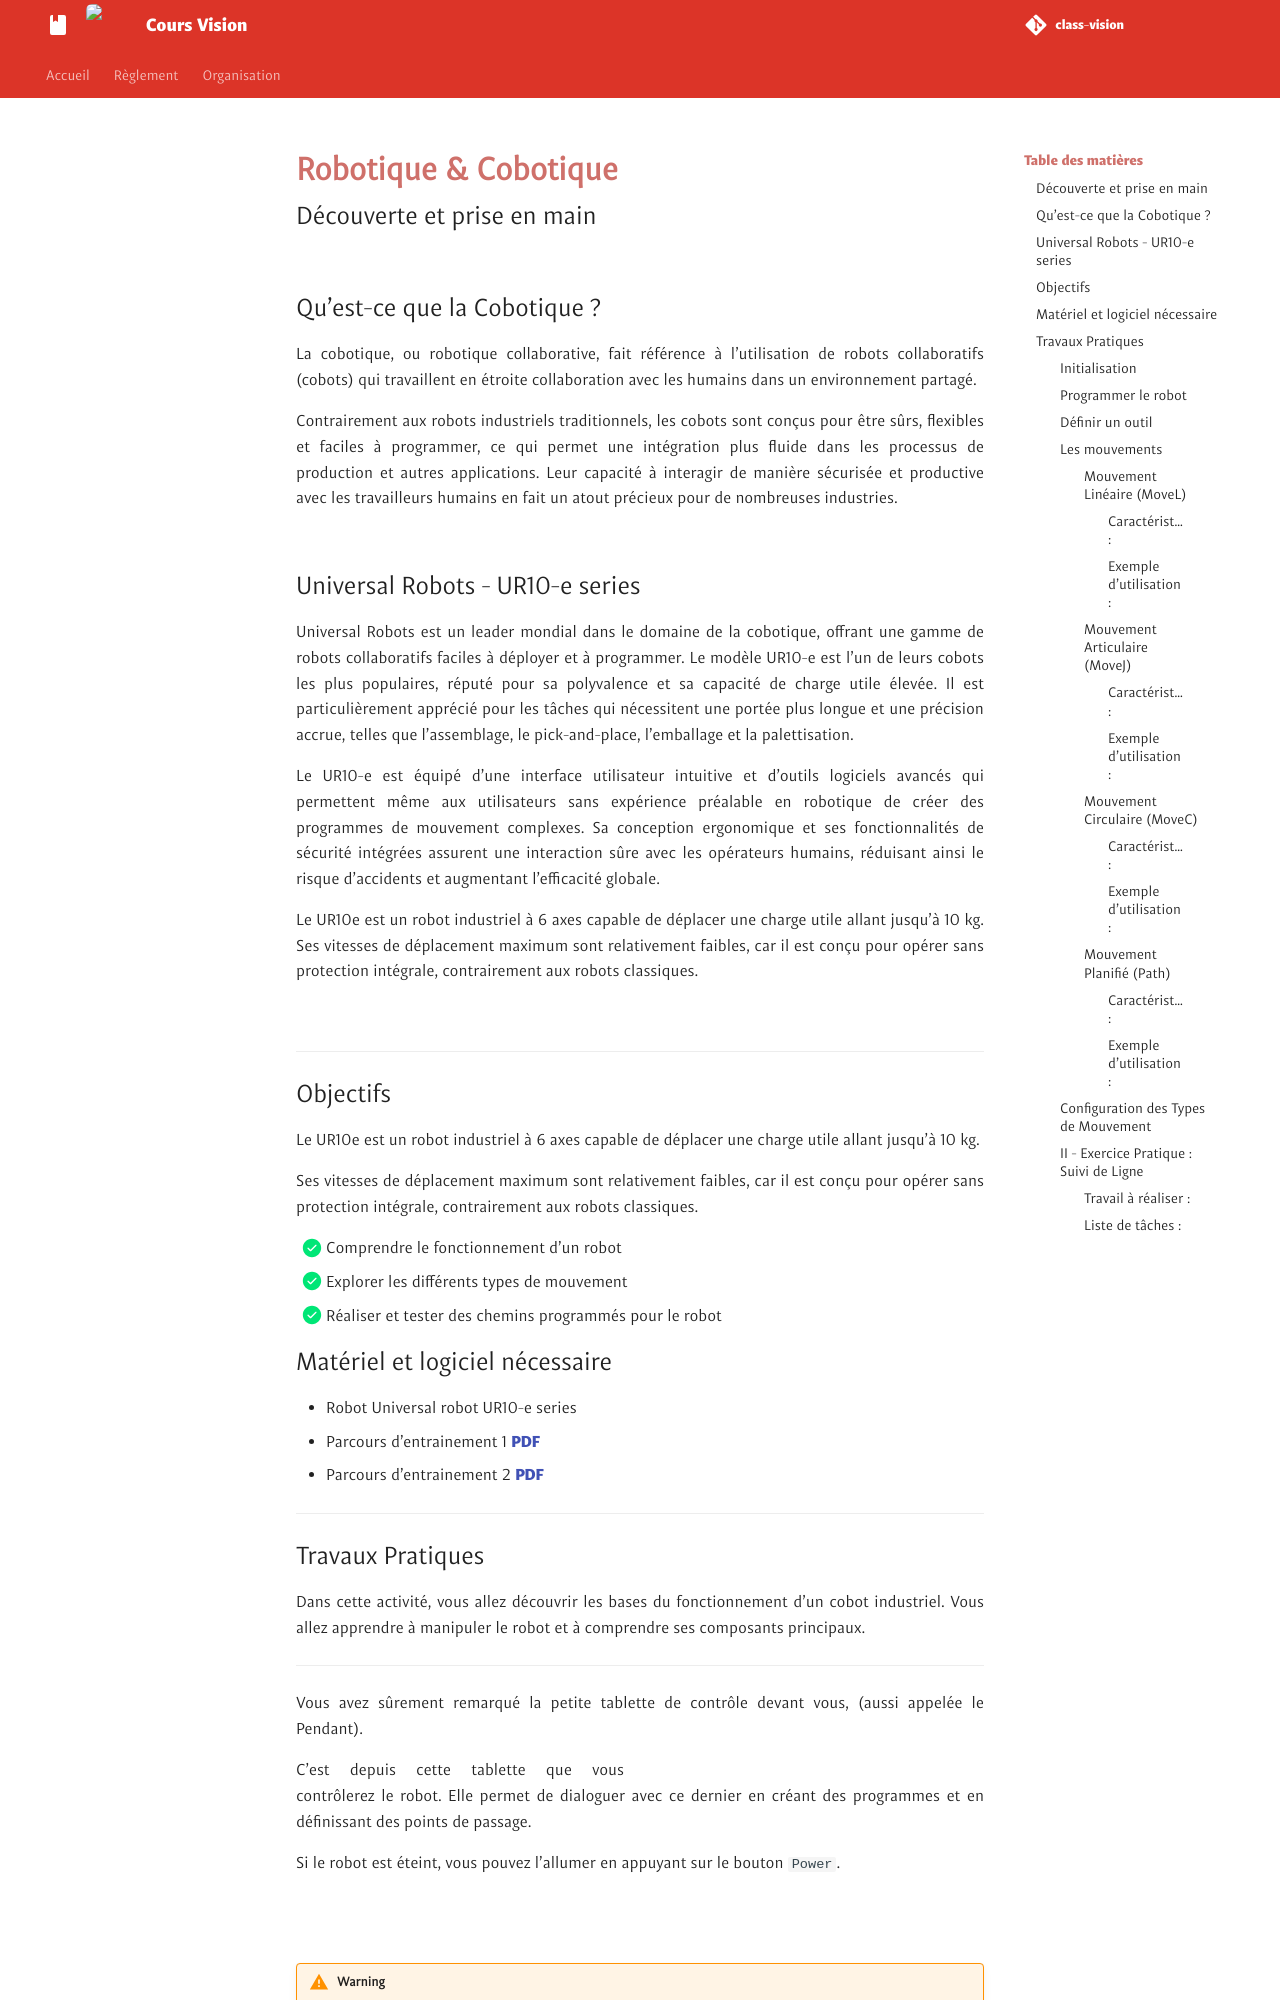

repository: unifactory-lab/class-vision · page: tuto/tp.bvs.ur.1/index.html · generator: mkdocs

# **Robotique & Cobotique**
## Découverte et prise en main

![](https://media3.giphy.com/media/v1.Y2lkPTc5MGI3NjExb3dhb2diM2w4dmMyZ2w2dHAxeTdqamNlb3NjeThteXZtMnBkM2U0byZlcD12MV9pbnRlcm5hbF9naWZfYnlfaWQmY3Q9Zw/A7VJgvti3G0IYIPyHQ/giphy.gif)

## Qu'est-ce que la Cobotique ?

La cobotique, ou robotique collaborative, fait référence à l'utilisation de robots collaboratifs (cobots) qui travaillent en étroite collaboration avec les humains dans un environnement partagé. 

Contrairement aux robots industriels traditionnels, les cobots sont conçus pour être sûrs, flexibles et faciles à programmer, ce qui permet une intégration plus fluide dans les processus de production et autres applications. Leur capacité à interagir de manière sécurisée et productive avec les travailleurs humains en fait un atout précieux pour de nombreuses industries.

![](https://www.processalimentaire.com/var/site/storage/images/_aliases/reference/8/8/1/9/5669188-1-fre-FR/UniversalRobot-CobotUR20-All4Pack.jpg)

## Universal Robots - UR10-e series

Universal Robots est un leader mondial dans le domaine de la cobotique, offrant une gamme de robots collaboratifs faciles à déployer et à programmer. 
Le modèle UR10-e est l'un de leurs cobots les plus populaires, réputé pour sa polyvalence et sa capacité de charge utile élevée. Il est particulièrement apprécié pour les tâches qui nécessitent une portée plus longue et une précision accrue, telles que l'assemblage, le pick-and-place, l'emballage et la palettisation.

Le UR10-e est équipé d'une interface utilisateur intuitive et d'outils logiciels avancés qui permettent même aux utilisateurs sans expérience préalable en robotique de créer des programmes de mouvement complexes. Sa conception ergonomique et ses fonctionnalités de sécurité intégrées assurent une interaction sûre avec les opérateurs humains, réduisant ainsi le risque d'accidents et augmentant l'efficacité globale.

Le UR10e est un robot industriel à 6 axes capable de déplacer une charge utile allant jusqu'à 10 kg. Ses vitesses de déplacement maximum sont relativement faibles, car il est conçu pour opérer sans protection intégrale, contrairement aux robots classiques.

![](https://www.hmi-mbs.fr/wp-content/uploads/2021/04/robot-6-axes-articulations-universal-robots-hmi-mbs.jpg){.img-medium}

---

## Objectifs
Le UR10e est un robot industriel à 6 axes capable de déplacer une charge utile allant jusqu'à 10 kg. 

Ses vitesses de déplacement maximum sont relativement faibles, car il est conçu pour opérer sans protection intégrale, contrairement aux robots classiques.

- [x] Comprendre le fonctionnement d'un robot
- [x] Explorer les différents types de mouvement
- [x] Réaliser et tester des chemins programmés pour le robot

## Matériel et logiciel nécessaire

- Robot Universal robot UR10-e series
- Parcours d'entrainement 1 [PDF](./files/tp.bvs.ur/tp.ur.1.pdf)
- Parcours d'entrainement 2 [PDF](./files/tp.bvs.ur/tp.ur.2.pdf)

---
